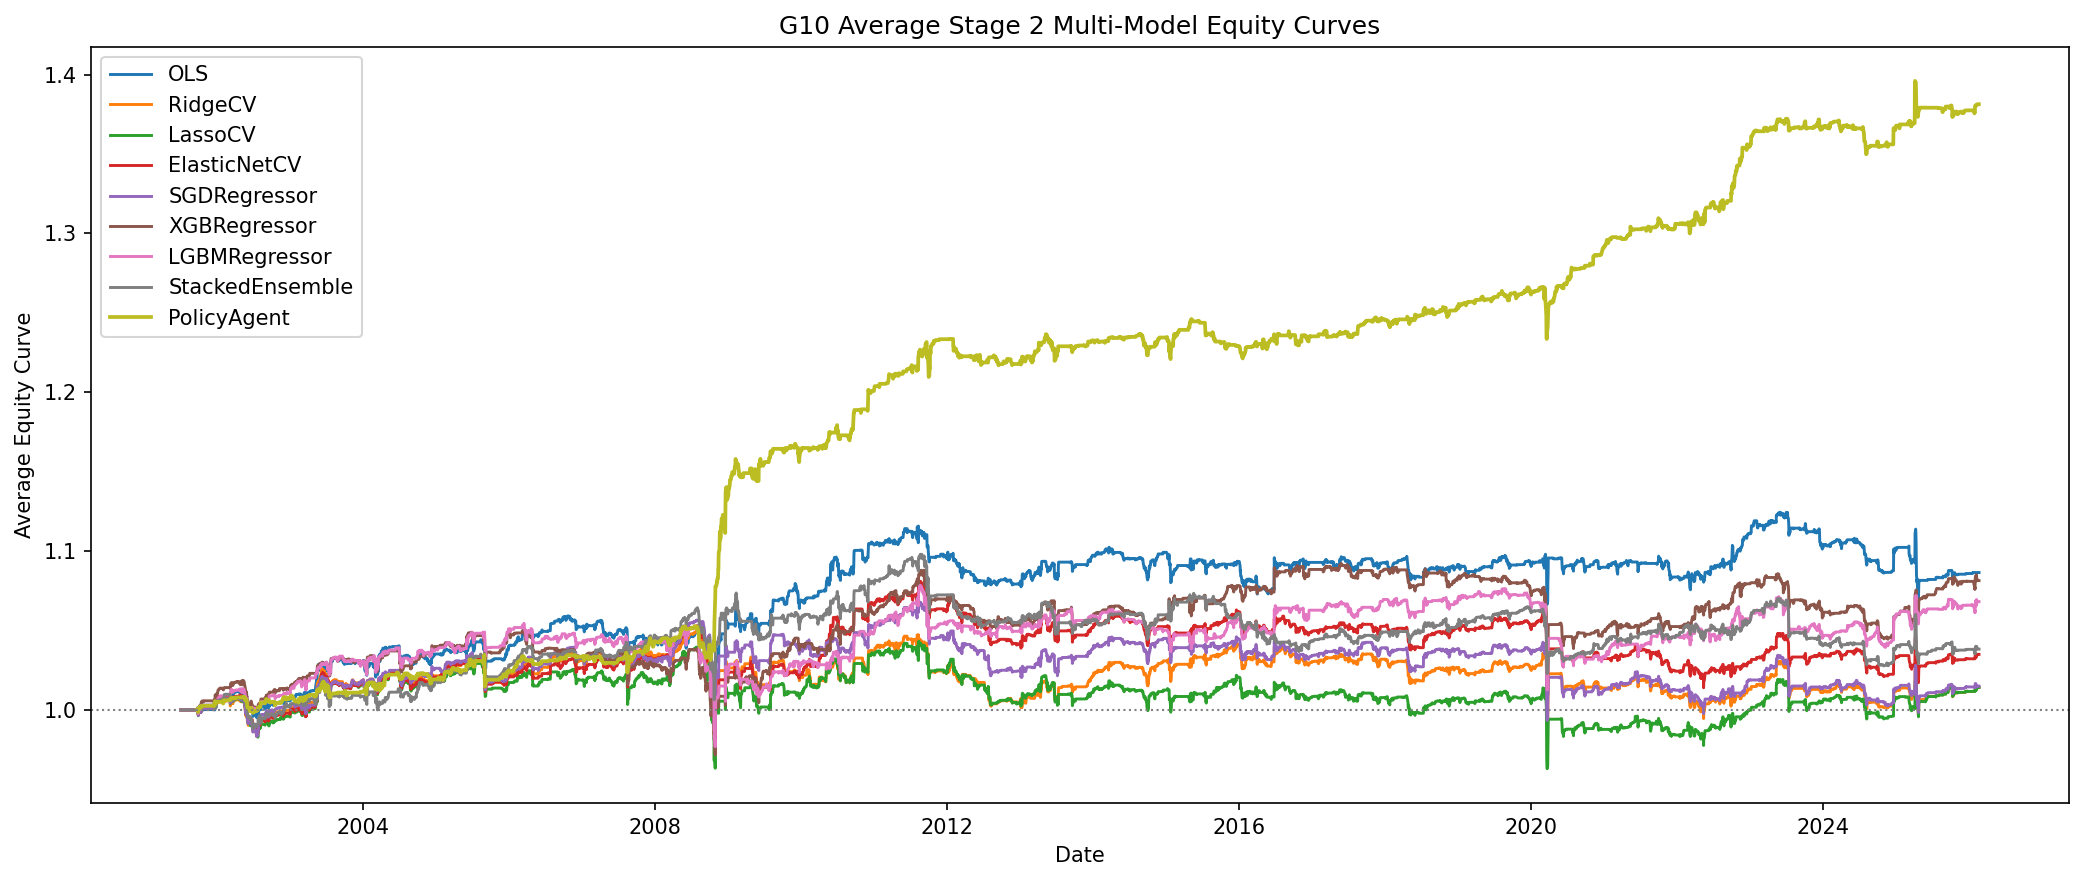

The table this chart was drawn from, first rows:
Date, OLS, RidgeCV, LassoCV, ElasticNetCV, SGDRegressor, XGBRegressor, LGBMRegressor, StackedEnsemble, PolicyAgent
2001-07-03, 1.0, 1.0, 1.0, 1.0, 1.0, 1.0, 1.0, 1.0, 
2001-07-04, 1.0, 1.0, 1.0, 1.0, 1.0, 1.0, 1.0, 1.0, 
2001-07-05, 1.0, 1.0, 1.0, 1.0, 1.0, 1.0, 1.0, 1.0, 
2001-07-06, 1.0, 1.0, 1.0, 1.0, 1.0, 1.0, 1.0, 1.0, 
2001-07-09, 1.0, 1.0, 1.0, 1.0, 1.0, 1.0, 1.0, 1.0, 
2001-07-10, 1.0, 1.0, 1.0, 1.0, 1.0, 1.0, 1.0, 1.0, 
2001-07-11, 1.0, 1.0, 1.0, 1.0, 1.0, 1.0, 1.0, 1.0, 
2001-07-12, 1.0, 1.0, 1.0, 1.0, 1.0, 1.0, 1.0, 1.0, 
2001-07-13, 1.0, 1.0, 1.0, 1.0, 1.0, 1.0, 1.0, 1.0, 
2001-07-16, 1.0, 1.0, 1.0, 1.0, 1.0, 1.0, 1.0, 1.0, 
2001-07-17, 1.0, 1.0, 1.0, 1.0, 1.0, 1.0, 1.0, 1.0, 
2001-07-18, 1.0, 1.0, 1.0, 1.0, 1.0, 1.0, 1.0, 1.0, 
2001-07-19, 1.0, 1.0, 1.0, 1.0, 1.0, 1.0, 1.0, 1.0, 
2001-07-20, 1.0, 1.0, 1.0, 1.0, 1.0, 1.0, 1.0, 1.0, 
2001-07-23, 1.0, 1.0, 1.0, 1.0, 1.0, 1.0, 1.0, 1.0, 
2001-07-24, 1.0, 1.0, 1.0, 1.0, 1.0, 1.0, 1.0, 1.0, 
2001-07-25, 1.0, 1.0, 1.0, 1.0, 1.0, 1.0, 1.0, 1.0, 
2001-07-26, 1.0, 1.0, 1.0, 1.0, 1.0, 1.0, 1.0, 1.0, 
2001-07-27, 1.0, 1.0, 1.0, 1.0, 1.0, 1.0, 1.0, 1.0, 
2001-07-30, 1.0, 1.0, 1.0, 1.0, 1.0, 1.0, 1.0, 1.0, 
2001-07-31, 1.0, 1.0, 1.0, 1.0, 1.0, 1.0, 1.0, 1.0, 
2001-08-01, 1.0, 1.0, 1.0, 1.0, 1.0, 1.0, 1.0, 1.0, 
2001-08-02, 1.0, 1.0, 1.0, 1.0, 1.0, 1.0, 1.0, 1.0, 
2001-08-03, 1.0, 1.0, 1.0, 1.0, 1.0, 1.0, 1.0, 1.0, 
2001-08-06, 1.0, 1.0, 1.0, 1.0, 1.0, 1.0, 1.0, 1.0, 
2001-08-07, 1.0, 1.0, 1.0, 1.0, 1.0, 1.0, 1.0, 1.0, 
2001-08-08, 1.0, 1.0, 1.0, 1.0, 1.0, 1.0, 1.0, 1.0, 
2001-08-09, 1.0, 1.0, 1.0, 1.0, 1.0, 1.0, 1.0, 1.0, 
2001-08-10, 1.0, 1.0, 1.0, 1.0, 1.0, 1.0, 1.0, 1.0, 
2001-08-13, 1.0, 1.0, 1.0, 1.0, 1.0, 1.0, 1.0, 1.0, 
2001-08-14, 1.0, 1.0, 1.0, 1.0, 1.0, 1.0, 1.0, 1.0, 
2001-08-15, 1.0, 1.0, 1.0, 1.0, 1.0, 1.0, 1.0, 1.0, 
2001-08-16, 1.0, 1.0, 1.0, 1.0, 1.0, 1.0, 1.0, 1.0, 
2001-08-17, 1.0, 1.0, 1.0, 1.0, 1.0, 1.0, 1.0, 1.0, 
2001-08-20, 1.0, 1.0, 1.0, 1.0, 1.0, 1.0, 1.0, 1.0, 
2001-08-21, 1.0, 1.0, 1.0, 1.0, 1.0, 1.0, 1.0, 1.0, 
2001-08-22, 1.0, 1.0, 1.0, 1.0, 1.0, 1.0, 1.0, 1.0, 
2001-08-23, 1.0, 1.0, 1.0, 1.0, 1.0, 1.0, 1.0, 1.0, 
2001-08-24, 1.0, 1.0, 1.0, 1.0, 1.0, 1.0, 1.0, 1.0, 
2001-08-27, 1.0, 1.0, 1.0, 1.0, 1.0, 1.0, 1.0, 1.0, 
2001-08-28, 1.0, 1.0, 1.0, 1.0, 1.0, 1.0, 1.0, 1.0, 
2001-08-29, 1.0, 1.0, 1.0, 1.0, 1.0, 1.0, 1.0, 1.0, 
2001-08-30, 1.0, 1.0, 1.0, 1.0, 1.0, 1.0, 1.0, 1.0, 
2001-08-31, 1.0, 1.0, 1.0, 1.0, 1.0, 1.0, 1.0, 1.0, 
2001-09-03, 1.0, 1.0, 1.0, 1.0, 1.0, 1.0, 1.0, 1.0, 
2001-09-04, 1.0, 1.0, 1.0, 1.0, 1.0, 1.0, 1.0, 1.0, 
2001-09-05, 1.0, 1.0, 1.0, 1.0, 1.0, 1.0, 1.0, 1.0, 
2001-09-06, 1.0, 1.0, 1.0, 1.0, 1.0, 1.0, 1.0, 1.0, 
2001-09-07, 1.0, 1.0, 1.0, 1.0, 1.0, 1.0, 1.0, 1.0, 
2001-09-10, 1.0, 1.0, 1.0, 1.0, 1.0, 1.0, 1.0, 1.0, 
2001-09-11, 1.0, 1.0, 1.0, 1.0, 1.0, 1.0, 1.0, 1.0, 
2001-09-12, 1.0, 1.0, 1.0, 1.0, 1.0, 1.0, 1.0, 1.0, 
2001-09-13, 1.0, 1.0, 1.0, 1.0, 1.0, 1.0, 1.0, 1.0, 
2001-09-14, 1.0, 1.0, 1.0, 1.0, 1.0, 1.0, 1.0, 1.0, 
2001-09-17, 1.0, 1.0, 1.0, 1.0, 1.0, 1.0, 1.0, 1.0, 
2001-09-18, 1.0, 1.0, 1.0, 1.0, 1.0, 1.0, 1.0, 1.0, 
2001-09-19, 1.0, 1.0, 1.0, 1.0, 1.0, 1.0, 1.0, 1.0, 
2001-09-20, 1.0, 1.0, 1.0, 1.0, 1.0, 1.0, 1.0, 1.0, 
2001-09-21, 1.0, 1.0, 1.0, 1.0, 1.0, 1.0, 1.0, 1.0, 
2001-09-24, 1.0, 1.0, 1.0, 1.0, 1.0, 1.0, 1.0, 1.0, 1
... 6,367 more rows
